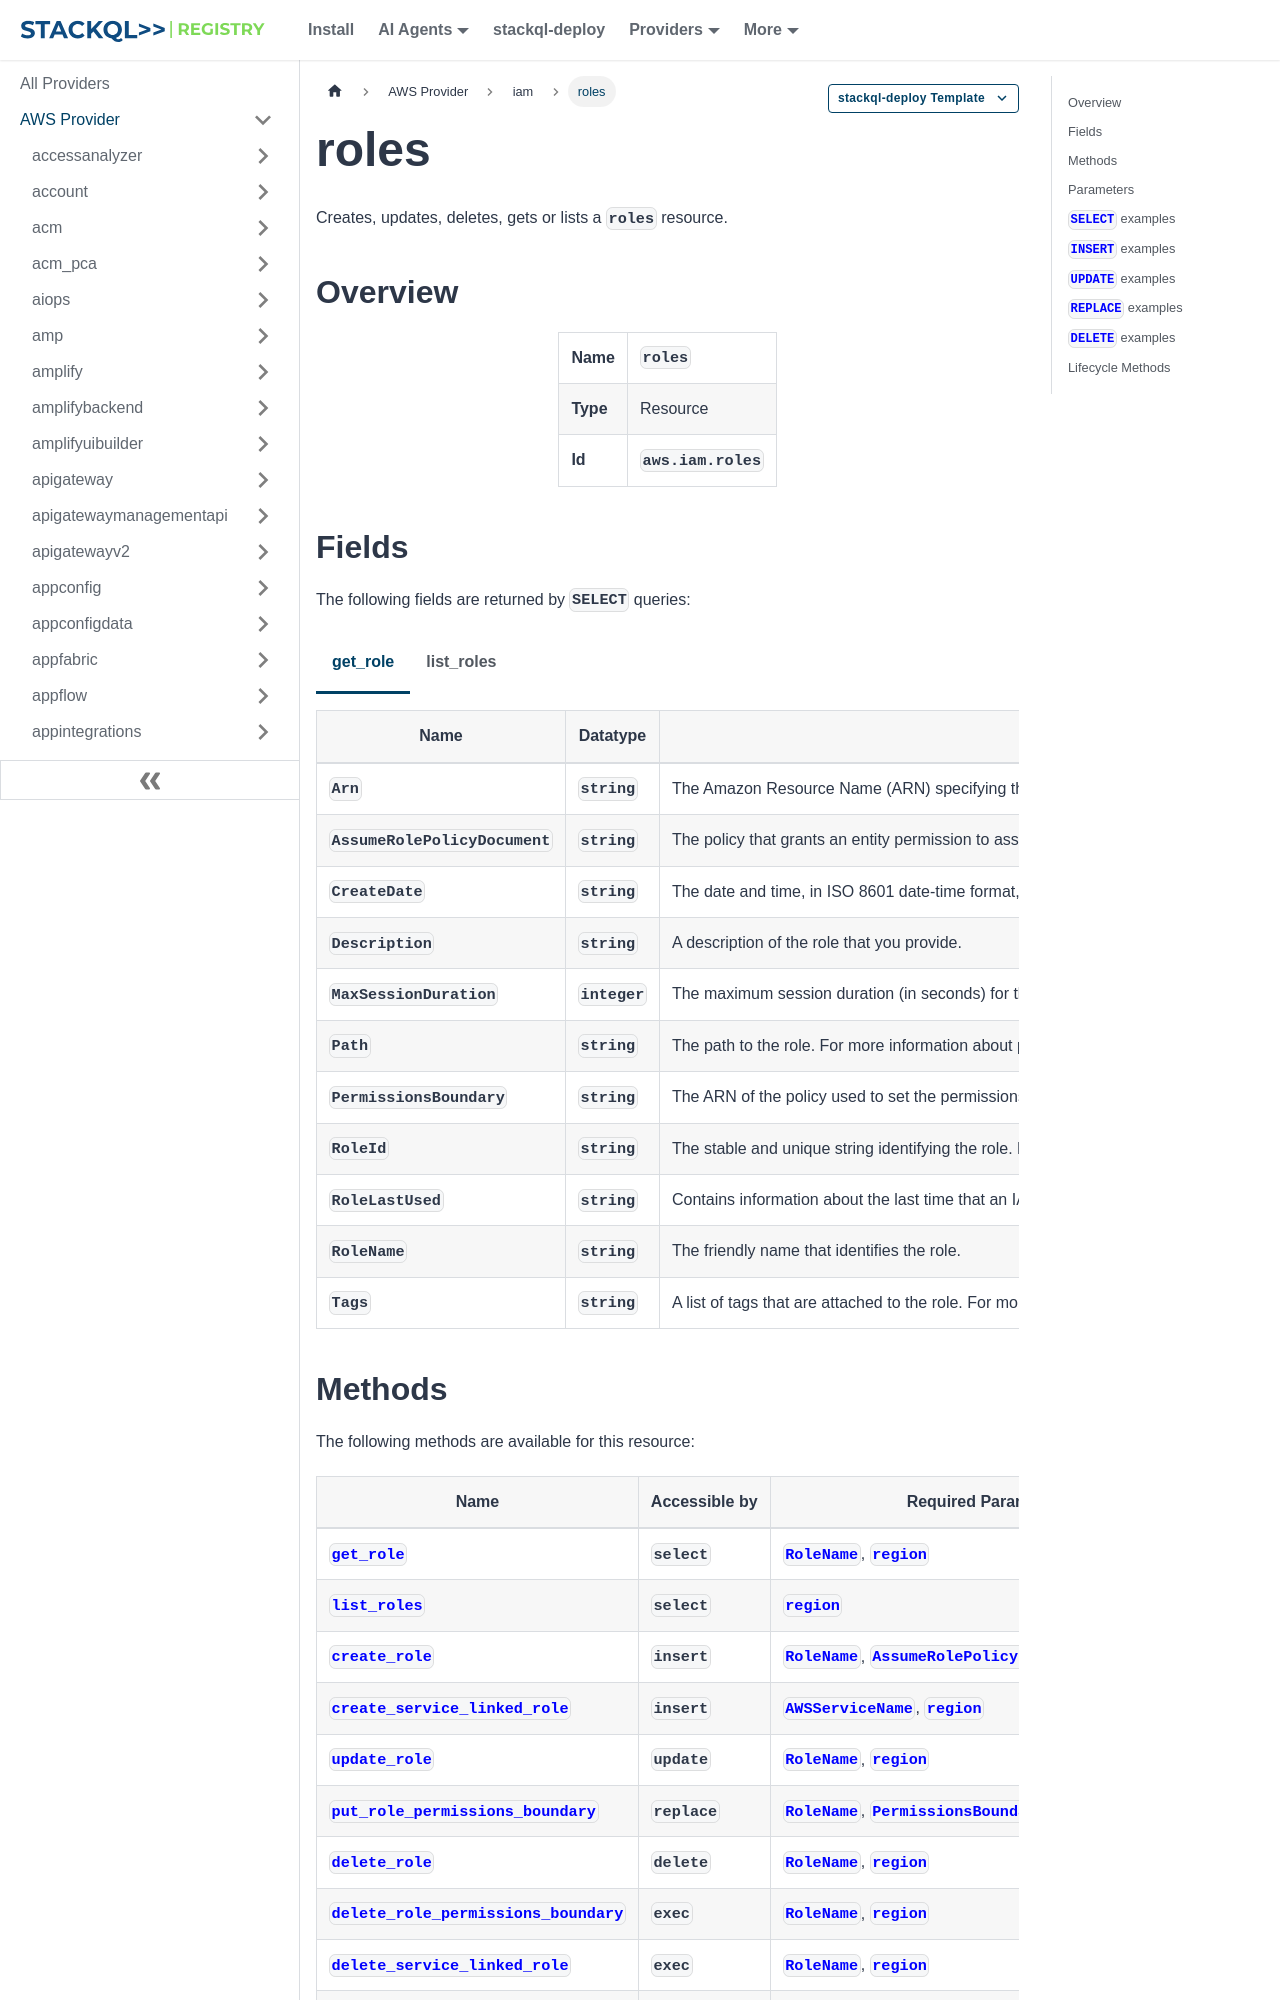

repository: stackql-registry/stackql-provider-aws · page: services/iam/roles.html · generator: docusaurus

--- 
title: roles
hide_title: false
hide_table_of_contents: false
keywords:
  - roles
  - iam
  - aws
  - infrastructure-as-code
  - configuration-as-data
  - cloud inventory
description: Query, deploy and manage aws resources using SQL
custom_edit_url: null
image: /img/stackql-aws-provider-featured-image.png
---

import CopyableCode from '@site/src/components/CopyableCode/CopyableCode';
import CodeBlock from '@theme/CodeBlock';
import Tabs from '@theme/Tabs';
import TabItem from '@theme/TabItem';

Creates, updates, deletes, gets or lists a <code>roles</code> resource.

## Overview
<table><tbody>
<tr><td><b>Name</b></td><td><CopyableCode code="roles" /></td></tr>
<tr><td><b>Type</b></td><td>Resource</td></tr>
<tr><td><b>Id</b></td><td><CopyableCode code="aws.iam.roles" /></td></tr>
</tbody></table>

## Fields

The following fields are returned by `SELECT` queries:

<Tabs
    defaultValue="get_role"
    values={[
        { label: 'get_role', value: 'get_role' },
        { label: 'list_roles', value: 'list_roles' }
    ]}
>
<TabItem value="get_role">

<table>
<thead>
    <tr>
    <th>Name</th>
    <th>Datatype</th>
    <th>Description</th>
    </tr>
</thead>
<tbody>
<tr>
    <td><CopyableCode code="Arn" /></td>
    <td><code>string</code></td>
    <td>The Amazon Resource Name (ARN) specifying the role. For more information about ARNs and how to use them in policies, see IAM identifiers in the IAM User Guide guide.</td>
</tr>
<tr>
    <td><CopyableCode code="AssumeRolePolicyDocument" /></td>
    <td><code>string</code></td>
    <td>The policy that grants an entity permission to assume the role.</td>
</tr>
<tr>
    <td><CopyableCode code="CreateDate" /></td>
    <td><code>string</code></td>
    <td>The date and time, in ISO 8601 date-time format, when the role was created.</td>
</tr>
<tr>
    <td><CopyableCode code="Description" /></td>
    <td><code>string</code></td>
    <td>A description of the role that you provide.</td>
</tr>
<tr>
    <td><CopyableCode code="MaxSessionDuration" /></td>
    <td><code>integer</code></td>
    <td>The maximum session duration (in seconds) for the specified role. Anyone who uses the CLI, or API to assume the role can specify the duration using the optional DurationSeconds API parameter or duration-seconds CLI parameter.</td>
</tr>
<tr>
    <td><CopyableCode code="Path" /></td>
    <td><code>string</code></td>
    <td>The path to the role. For more information about paths, see IAM identifiers in the IAM User Guide.</td>
</tr>
<tr>
    <td><CopyableCode code="PermissionsBoundary" /></td>
    <td><code>string</code></td>
    <td>The ARN of the policy used to set the permissions boundary for the role. For more information about permissions boundaries, see Permissions boundaries for IAM identities in the IAM User Guide.</td>
</tr>
<tr>
    <td><CopyableCode code="RoleId" /></td>
    <td><code>string</code></td>
    <td>The stable and unique string identifying the role. For more information about IDs, see IAM identifiers in the IAM User Guide.</td>
</tr>
<tr>
    <td><CopyableCode code="RoleLastUsed" /></td>
    <td><code>string</code></td>
    <td>Contains information about the last time that an IAM role was used. This includes the date and time and the Region in which the role was last used. Activity is only reported for the trailing 400 days. This period can be shorter if your Region began supporting these features within the last year. The role might have been used more than 400 days ago. For more information, see Regions where data is tracked in the IAM user Guide.</td>
</tr>
<tr>
    <td><CopyableCode code="RoleName" /></td>
    <td><code>string</code></td>
    <td>The friendly name that identifies the role.</td>
</tr>
<tr>
    <td><CopyableCode code="Tags" /></td>
    <td><code>string</code></td>
    <td>A list of tags that are attached to the role. For more information about tagging, see Tagging IAM resources in the IAM User Guide.</td>
</tr>
</tbody>
</table>
</TabItem>
<TabItem value="list_roles">

<table>
<thead>
    <tr>
    <th>Name</th>
    <th>Datatype</th>
    <th>Description</th>
    </tr>
</thead>
<tbody>
<tr>
    <td><CopyableCode code="Arn" /></td>
    <td><code>string</code></td>
    <td>The Amazon Resource Name (ARN) specifying the role. For more information about ARNs and how to use them in policies, see IAM identifiers in the IAM User Guide guide.</td>
</tr>
<tr>
    <td><CopyableCode code="AssumeRolePolicyDocument" /></td>
    <td><code>string</code></td>
    <td>The policy that grants an entity permission to assume the role.</td>
</tr>
<tr>
    <td><CopyableCode code="CreateDate" /></td>
    <td><code>string</code></td>
    <td>The date and time, in ISO 8601 date-time format, when the role was created.</td>
</tr>
<tr>
    <td><CopyableCode code="Description" /></td>
    <td><code>string</code></td>
    <td>A description of the role that you provide.</td>
</tr>
<tr>
    <td><CopyableCode code="MaxSessionDuration" /></td>
    <td><code>integer</code></td>
    <td>The maximum session duration (in seconds) for the specified role. Anyone who uses the CLI, or API to assume the role can specify the duration using the optional DurationSeconds API parameter or duration-seconds CLI parameter.</td>
</tr>
<tr>
    <td><CopyableCode code="Path" /></td>
    <td><code>string</code></td>
    <td>The path to the role. For more information about paths, see IAM identifiers in the IAM User Guide.</td>
</tr>
<tr>
    <td><CopyableCode code="PermissionsBoundary" /></td>
    <td><code>string</code></td>
    <td>The ARN of the policy used to set the permissions boundary for the role. For more information about permissions boundaries, see Permissions boundaries for IAM identities in the IAM User Guide.</td>
</tr>
<tr>
    <td><CopyableCode code="RoleId" /></td>
    <td><code>string</code></td>
    <td>The stable and unique string identifying the role. For more information about IDs, see IAM identifiers in the IAM User Guide.</td>
</tr>
<tr>
    <td><CopyableCode code="RoleLastUsed" /></td>
    <td><code>string</code></td>
    <td>Contains information about the last time that an IAM role was used. This includes the date and time and the Region in which the role was last used. Activity is only reported for the trailing 400 days. This period can be shorter if your Region began supporting these features within the last year. The role might have been used more than 400 days ago. For more information, see Regions where data is tracked in the IAM user Guide.</td>
</tr>
<tr>
    <td><CopyableCode code="RoleName" /></td>
    <td><code>string</code></td>
    <td>The friendly name that identifies the role.</td>
</tr>
<tr>
    <td><CopyableCode code="Tags" /></td>
    <td><code>string</code></td>
    <td>A list of tags that are attached to the role. For more information about tagging, see Tagging IAM resources in the IAM User Guide.</td>
</tr>
</tbody>
</table>
</TabItem>
</Tabs>
